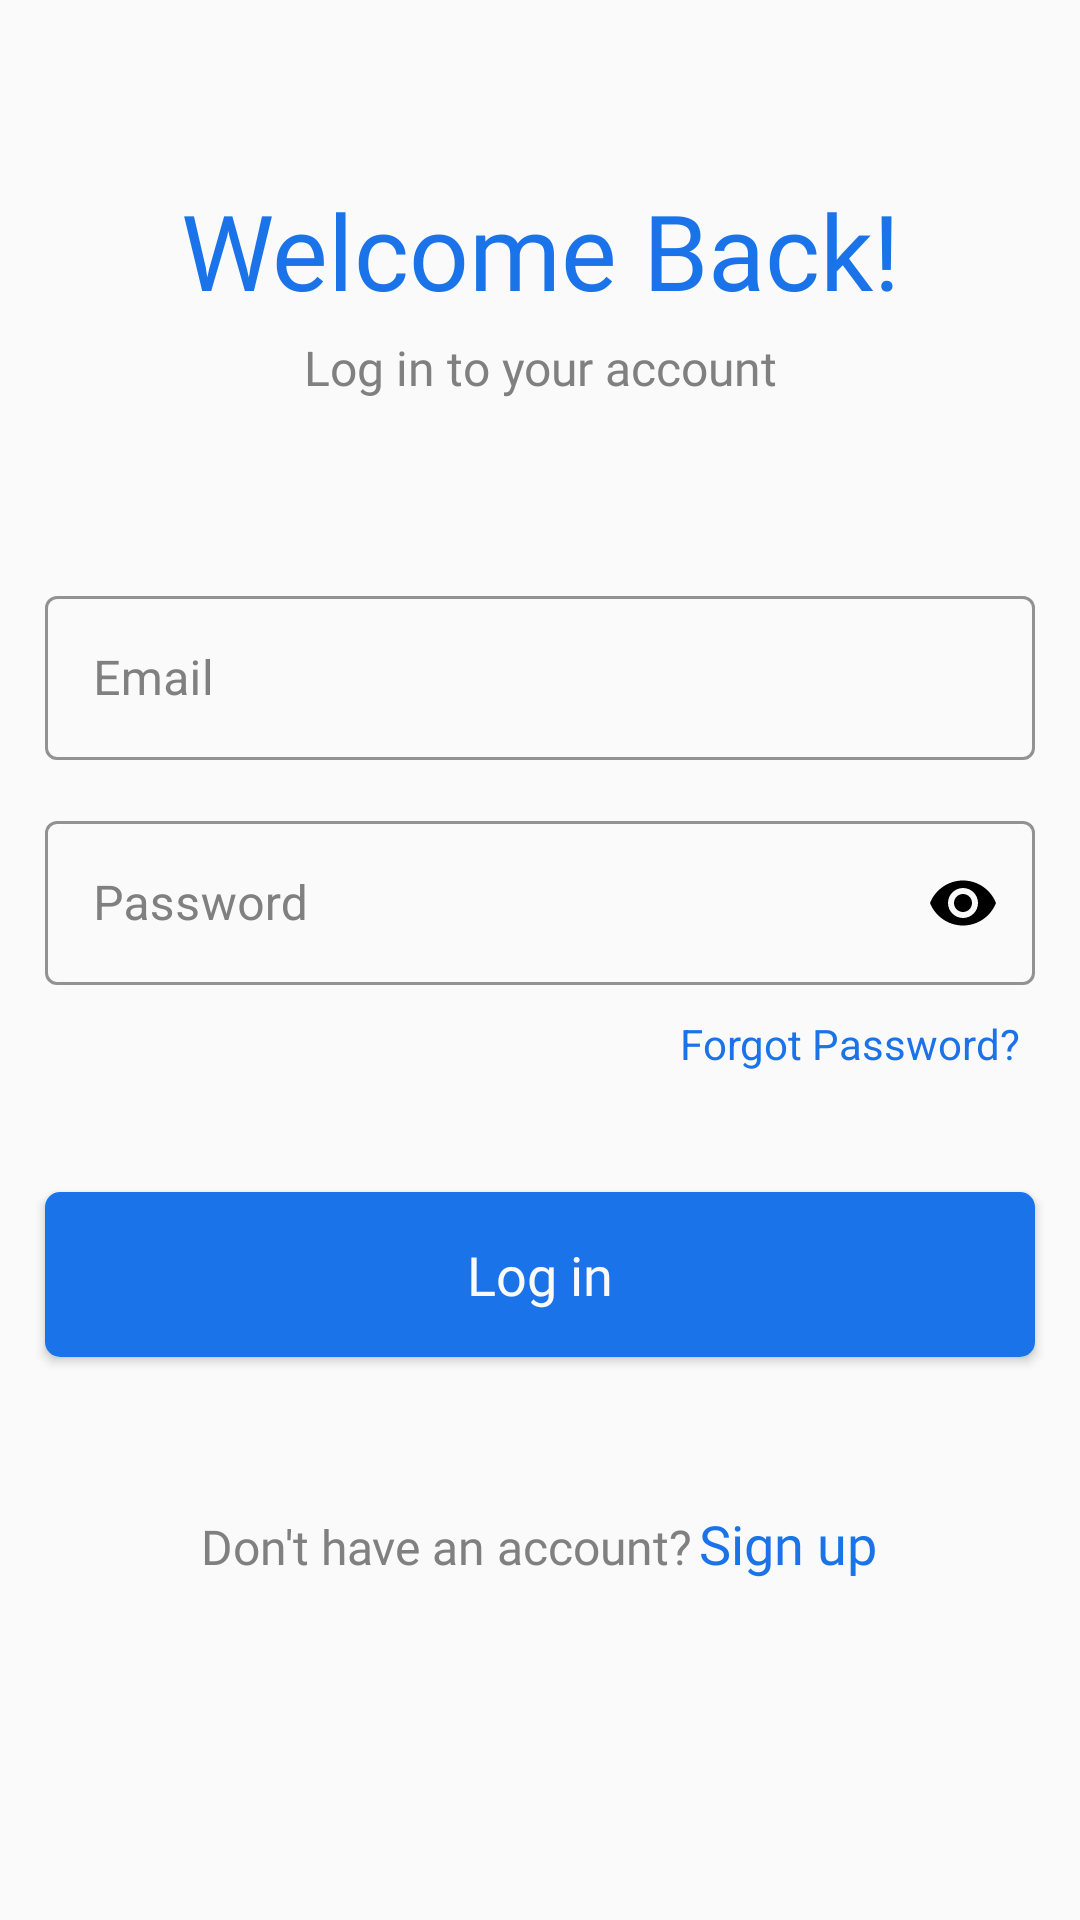

Produce the Android XML layout that renders to this screen, including the resource entries it uses.
<!-- AndroidManifest.xml: application theme Theme.HelloWorldWorldOfLanguagePractice -->
<!-- res/layout/activity_login.xml -->
<?xml version="1.0" encoding="utf-8"?>
<RelativeLayout xmlns:android="http://schemas.android.com/apk/res/android"
    xmlns:app="http://schemas.android.com/apk/res-auto"
    xmlns:tools="http://schemas.android.com/tools"
    android:layout_width="match_parent"
    android:layout_height="match_parent"
    android:background="@color/secondaryColor"
    tools:context=".activities.LoginActivity">

    <TextView
        android:id="@+id/loginActivity_welcomebackId"
        android:layout_width="match_parent"
        android:layout_height="wrap_content"
        android:fontFamily="@font/righteous"
        android:gravity="center"
        android:text="Welcome Back!"
        android:layout_marginTop="60dp"
        android:textColor="@color/primaryColor"
        android:textSize="35sp" />


    <TextView
        android:id="@+id/loginActivity_loginToUrAcId"
        android:layout_width="match_parent"
        android:layout_height="wrap_content"
        android:layout_below="@id/loginActivity_welcomebackId"
        android:gravity="center"
        android:fontFamily="@font/autoradiographic"
        android:text="Log in to your account"
        android:layout_marginTop="5dp"
        android:layout_marginBottom="20dp"
        android:textColor="@color/gray"
        android:textSize="16sp" />

    <ScrollView
        android:layout_width="match_parent"
        android:layout_height="match_parent"
        android:layout_below="@id/loginActivity_loginToUrAcId">

        <RelativeLayout
            android:layout_width="match_parent"
            android:layout_height="match_parent"
            android:layout_marginTop="40dp">

            <LinearLayout
                android:layout_marginBottom="20dp"
                android:layout_width="match_parent"
                android:layout_height="match_parent"
                android:orientation="vertical">

                <com.google.android.material.textfield.TextInputLayout
                    android:id="@+id/loginActivity_emailId"
                    style="@style/Widget.MaterialComponents.TextInputLayout.OutlinedBox"
                    android:layout_width="match_parent"
                    android:layout_height="60dp"
                    android:layout_gravity="center"
                    android:layout_marginLeft="15dp"
                    android:layout_marginRight="15dp"
                    android:textColorHint="#808080"
                    app:boxStrokeColor="@color/text_input_layout_stroke_color_selector"
                    app:boxStrokeErrorColor="@color/primaryColor"
                    app:endIconCheckable="true"
                    app:endIconMode="clear_text"
                    app:endIconTint="@color/black"
                    app:errorTextColor="@color/primaryColor">

                    <com.google.android.material.textfield.TextInputEditText
                        android:layout_width="match_parent"
                        android:layout_height="wrap_content"
                        android:hint="Email"
                        android:inputType="textEmailAddress"
                        android:textColor="@color/black" />
                </com.google.android.material.textfield.TextInputLayout>

                <com.google.android.material.textfield.TextInputLayout
                    android:id="@+id/loginActivity_passwordId"
                    style="@style/Widget.MaterialComponents.TextInputLayout.OutlinedBox"
                    android:layout_width="match_parent"
                    android:layout_height="60dp"
                    android:layout_gravity="center"
                    android:layout_marginLeft="15dp"
                    android:layout_marginTop="15dp"
                    android:layout_marginRight="15dp"
                    android:textColorHint="#808080"
                    app:boxStrokeColor="@color/text_input_layout_stroke_color_selector"
                    app:boxStrokeErrorColor="@color/primaryColor"
                    app:endIconCheckable="true"
                    app:endIconMode="password_toggle"
                    app:endIconTint="@color/black"
                    app:errorTextColor="@color/primaryColor">

                    <com.google.android.material.textfield.TextInputEditText
                        android:layout_width="match_parent"
                        android:layout_height="wrap_content"
                        android:hint="Password"
                        android:inputType="textPassword"
                        android:textColor="@color/black" />
                </com.google.android.material.textfield.TextInputLayout>

                <TextView
                    android:id="@+id/loginActivity_forgotPasswordButtonId"
                    android:layout_width="120dp"
                    android:layout_height="wrap_content"
                    android:layout_gravity="end"
                    android:layout_marginTop="10dp"
                    android:layout_marginRight="17dp"
                    android:background="?android:attr/selectableItemBackground"
                    android:clickable="true"
                    android:focusable="true"
                    android:gravity="center"
                    style="@style/SelectableItemBackground"
                    android:text="Forgot Password?"
                    android:textColor="@color/primaryColor"
                    android:textSize="14dp" />

                <androidx.cardview.widget.CardView
                    android:id="@+id/loginActivity_loginButtonId"
                    android:layout_width="match_parent"
                    android:layout_height="55dp"
                    android:layout_marginLeft="15dp"
                    android:layout_marginTop="40dp"
                    android:layout_marginRight="15dp"
                    android:layout_marginBottom="50dp"
                    android:clickable="true"
                    android:focusable="true"
                    android:foreground="?attr/selectableItemBackground"
                    app:cardCornerRadius="5dp">

                    <LinearLayout
                        android:layout_width="match_parent"
                        android:layout_height="match_parent"
                        android:layout_gravity="center"
                        android:background="@color/primaryColor"
                        android:gravity="center">

                        <TextView
                            android:id="@+id/loginActivity_loginButtonId_textView"
                            android:layout_width="wrap_content"
                            android:layout_height="wrap_content"
                            android:layout_gravity="center"
                            android:fontFamily="@font/autoradiographic"
                            android:gravity="center"
                            android:text="Log in"
                            android:textAllCaps="false"
                            android:textColor="@color/secondaryColor"
                            android:textSize="18sp"
                            android:visibility="visible" />

                        <com.airbnb.lottie.LottieAnimationView
                            android:id="@+id/loginActivity_loginButtonId_loadingLottie"
                            android:layout_width="80dp"
                            android:layout_height="80dp"
                            android:layout_gravity="center"
                            app:lottie_autoPlay="true"
                            android:visibility="gone"
                            app:lottie_colorFilter="@color/secondaryColor"
                            app:lottie_loop="true"
                            app:lottie_rawRes="@raw/lottie_loading_animation"
                            app:lottie_speed="1.5" />
                    </LinearLayout>
                </androidx.cardview.widget.CardView>

                <LinearLayout
                    android:layout_width="wrap_content"
                    android:layout_height="wrap_content"
                    android:layout_gravity="center"
                    android:layout_marginBottom="30dp"
                    android:orientation="horizontal">

                    <TextView
                        android:layout_width="wrap_content"
                        android:layout_height="wrap_content"
                        android:fontFamily="@font/autoradiographic"
                        android:gravity="center"
                        android:layout_marginBottom="15dp"
                        android:text="Don't have an account?"
                        android:textColor="@color/gray"
                        android:textSize="16dp" />

                    <TextView
                        android:id="@+id/loginActivity_signupButtonId"
                        android:layout_width="60dp"
                        android:layout_height="wrap_content"
                        android:layout_marginLeft="2dp"
                        android:layout_marginBottom="15dp"
                        android:background="?android:attr/selectableItemBackground"
                        android:clickable="true"
                        android:focusable="true"
                        style="@style/SelectableItemBackground"
                        android:fontFamily="@font/autoradiographic"
                        android:gravity="center"
                        android:text="Sign up"
                        android:textColor="@color/primaryColor"
                        android:textSize="18dp" />
                </LinearLayout>

            </LinearLayout>

        </RelativeLayout>
    </ScrollView>


</RelativeLayout>
<!-- resources referenced by this layout -->
<resources>
  <color name="black">#000000</color>
  <color name="gray">#808080</color>
  <color name="primaryColor">#1A73E8</color>
  <color name="secondaryColor">#FAFAFA</color>
  <style name="SelectableItemBackground">
          <item name="android:theme">@style/SelectableItemTheme</item>
          <item name="android:background">?attr/selectableItemBackground</item>
      </style>
  <style name="Theme.HelloWorldWorldOfLanguagePractice" parent="Base.Theme.HelloWorldWorldOfLanguagePractice" />
  <style name="SelectableItemTheme">
          <item name="colorControlHighlight">#321A73E8</item>
      </style>
  <style name="Base.Theme.HelloWorldWorldOfLanguagePractice" parent="Theme.Material3.DayNight.NoActionBar">
          
          <item name="colorPrimary">@color/primaryColor</item>
          <item name="colorPrimaryVariant">@color/primaryColor</item>
          <item name="colorOnPrimary">@color/black</item>
          
          <item name="colorOnSecondary">@color/black</item>
          
          <item name="android:statusBarColor">@color/primaryColor</item>
          
          <item name="android:navigationBarColor">@color/secondaryColor</item>
      </style>
</resources>
